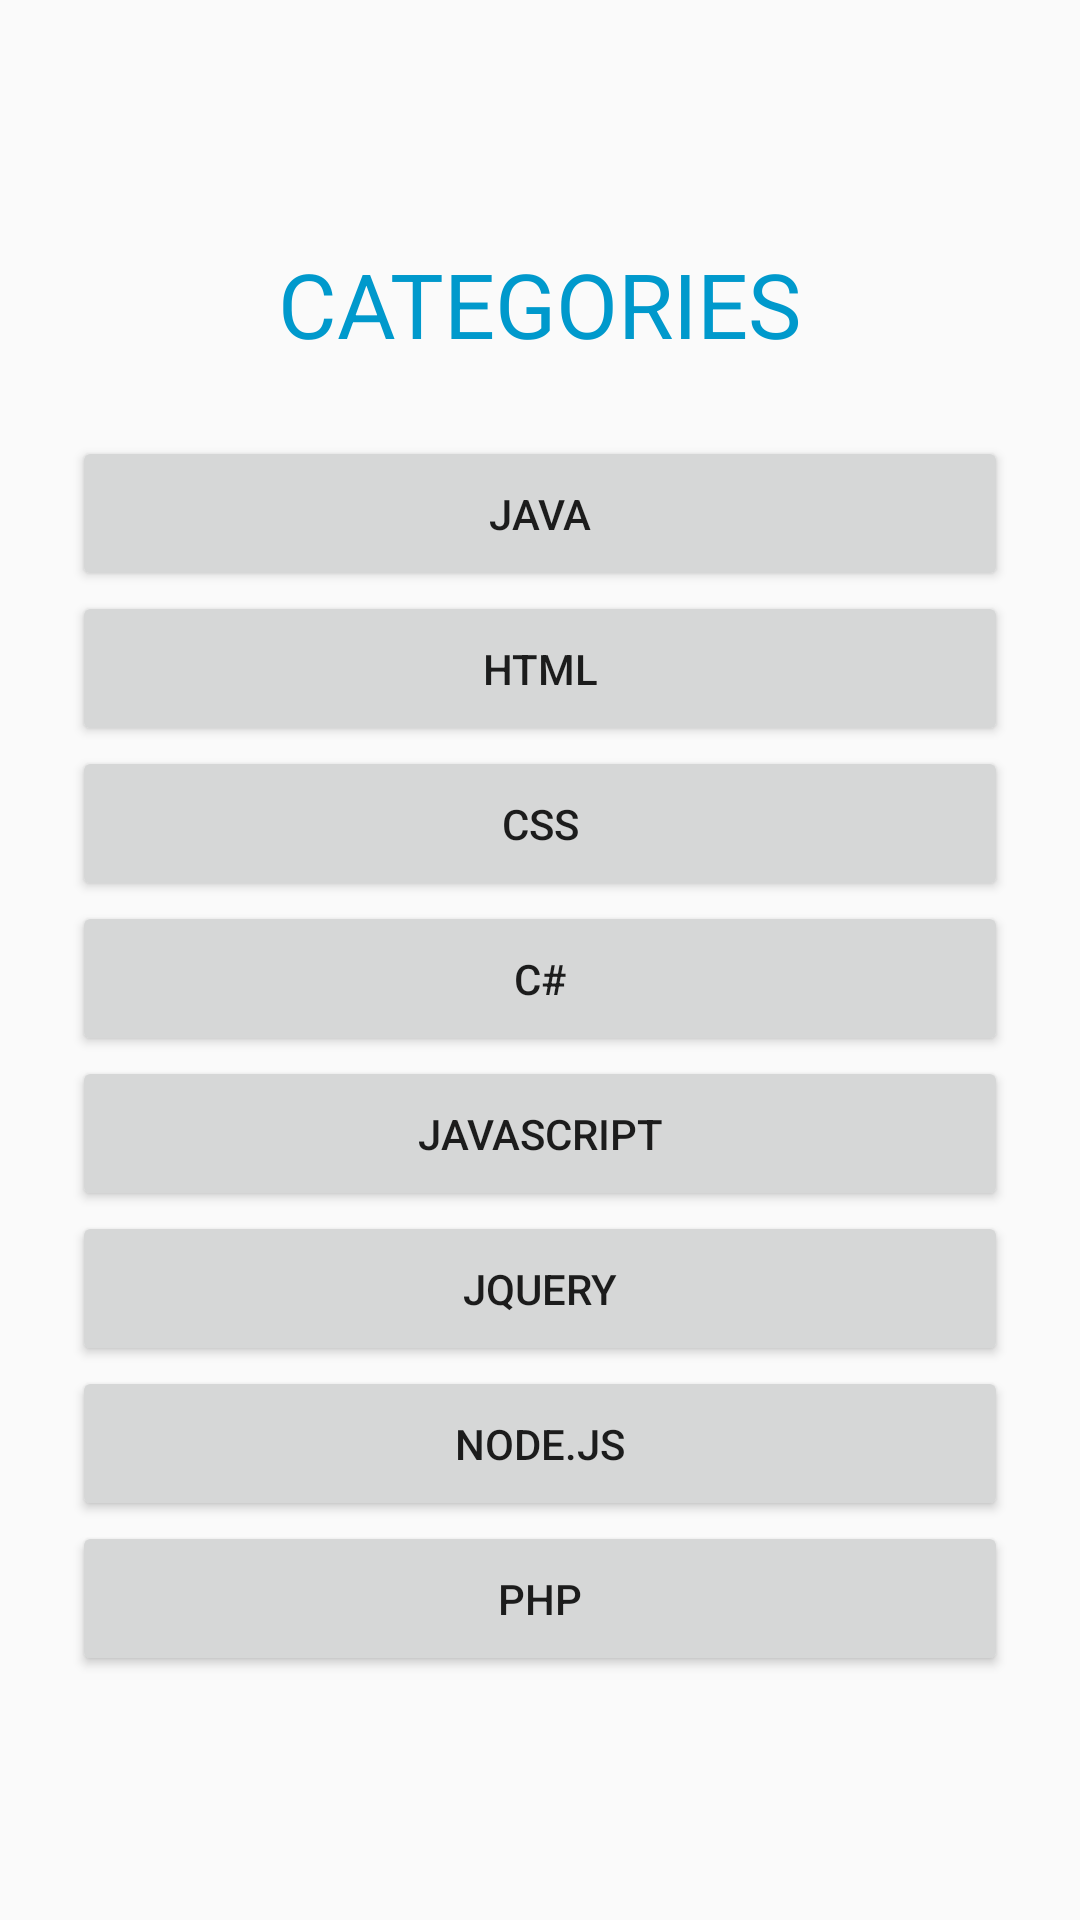

Write the Android layout XML for this screen, with the resource values it uses.
<!-- AndroidManifest.xml: application theme AppTheme -->
<!-- res/layout/activtiy_categories.xml -->
<LinearLayout xmlns:android="http://schemas.android.com/apk/res/android"
    android:layout_width="match_parent"
    android:layout_height="match_parent"
    android:gravity="center"
    android:orientation="vertical"
    android:weightSum="1">

    <TextView
        android:layout_width="wrap_content"
        android:layout_height="wrap_content"
        android:text="CATEGORIES"
        android:textSize="30dp"
        android:textColor="@android:color/holo_blue_dark"
        android:layout_marginBottom="24dp"/>

    <Button
        android:id="@+id/java_btn"
        android:layout_width="fill_parent"
        android:layout_height="wrap_content"
        android:layout_marginLeft="24dp"
        android:layout_marginRight="24dp"
        android:text="JAVA"
        android:layout_weight="0.02" />

    <Button
        android:id="@+id/html_btn"
        android:layout_width="fill_parent"
        android:layout_height="wrap_content"
        android:layout_marginLeft="24dp"
        android:layout_marginRight="24dp"
        android:text="HTML"
        android:layout_weight="0.02" />

    <Button
        android:id="@+id/css_btn"
        android:layout_width="fill_parent"
        android:layout_height="wrap_content"
        android:layout_marginLeft="24dp"
        android:layout_marginRight="24dp"
        android:text="CSS"
        android:layout_weight="0.02" />

    <Button
        android:id="@+id/cshrp_btn"
        android:layout_width="fill_parent"
        android:layout_height="wrap_content"
        android:layout_marginLeft="24dp"
        android:layout_marginRight="24dp"
        android:text="C#"
        android:layout_weight="0.02" />

    <Button
        android:id="@+id/javascript_btn"
        android:layout_width="fill_parent"
        android:layout_height="wrap_content"
        android:layout_marginLeft="24dp"
        android:layout_marginRight="24dp"
        android:text="JavaScript"
        android:layout_weight="0.02" />

    <Button
        android:id="@+id/jQuery_btn"
        android:layout_width="fill_parent"
        android:layout_height="wrap_content"
        android:layout_marginLeft="24dp"
        android:layout_marginRight="24dp"
        android:text="jQuery"
        android:layout_weight="0.02" />

    <Button
        android:id="@+id/node_btn"
        android:layout_width="fill_parent"
        android:layout_height="wrap_content"
        android:layout_marginLeft="24dp"
        android:layout_marginRight="24dp"
        android:text="Node.JS"
        android:layout_weight="0.02" />

    <Button
        android:id="@+id/php_btn"
        android:layout_width="fill_parent"
        android:layout_height="wrap_content"
        android:layout_marginLeft="24dp"
        android:layout_marginRight="24dp"
        android:text="PHP"
        android:layout_weight="0.02" />

</LinearLayout>
<!-- resources referenced by this layout -->
<resources>
  <style name="AppTheme" parent="Theme.AppCompat.Light.DarkActionBar">
          
      </style>
</resources>
